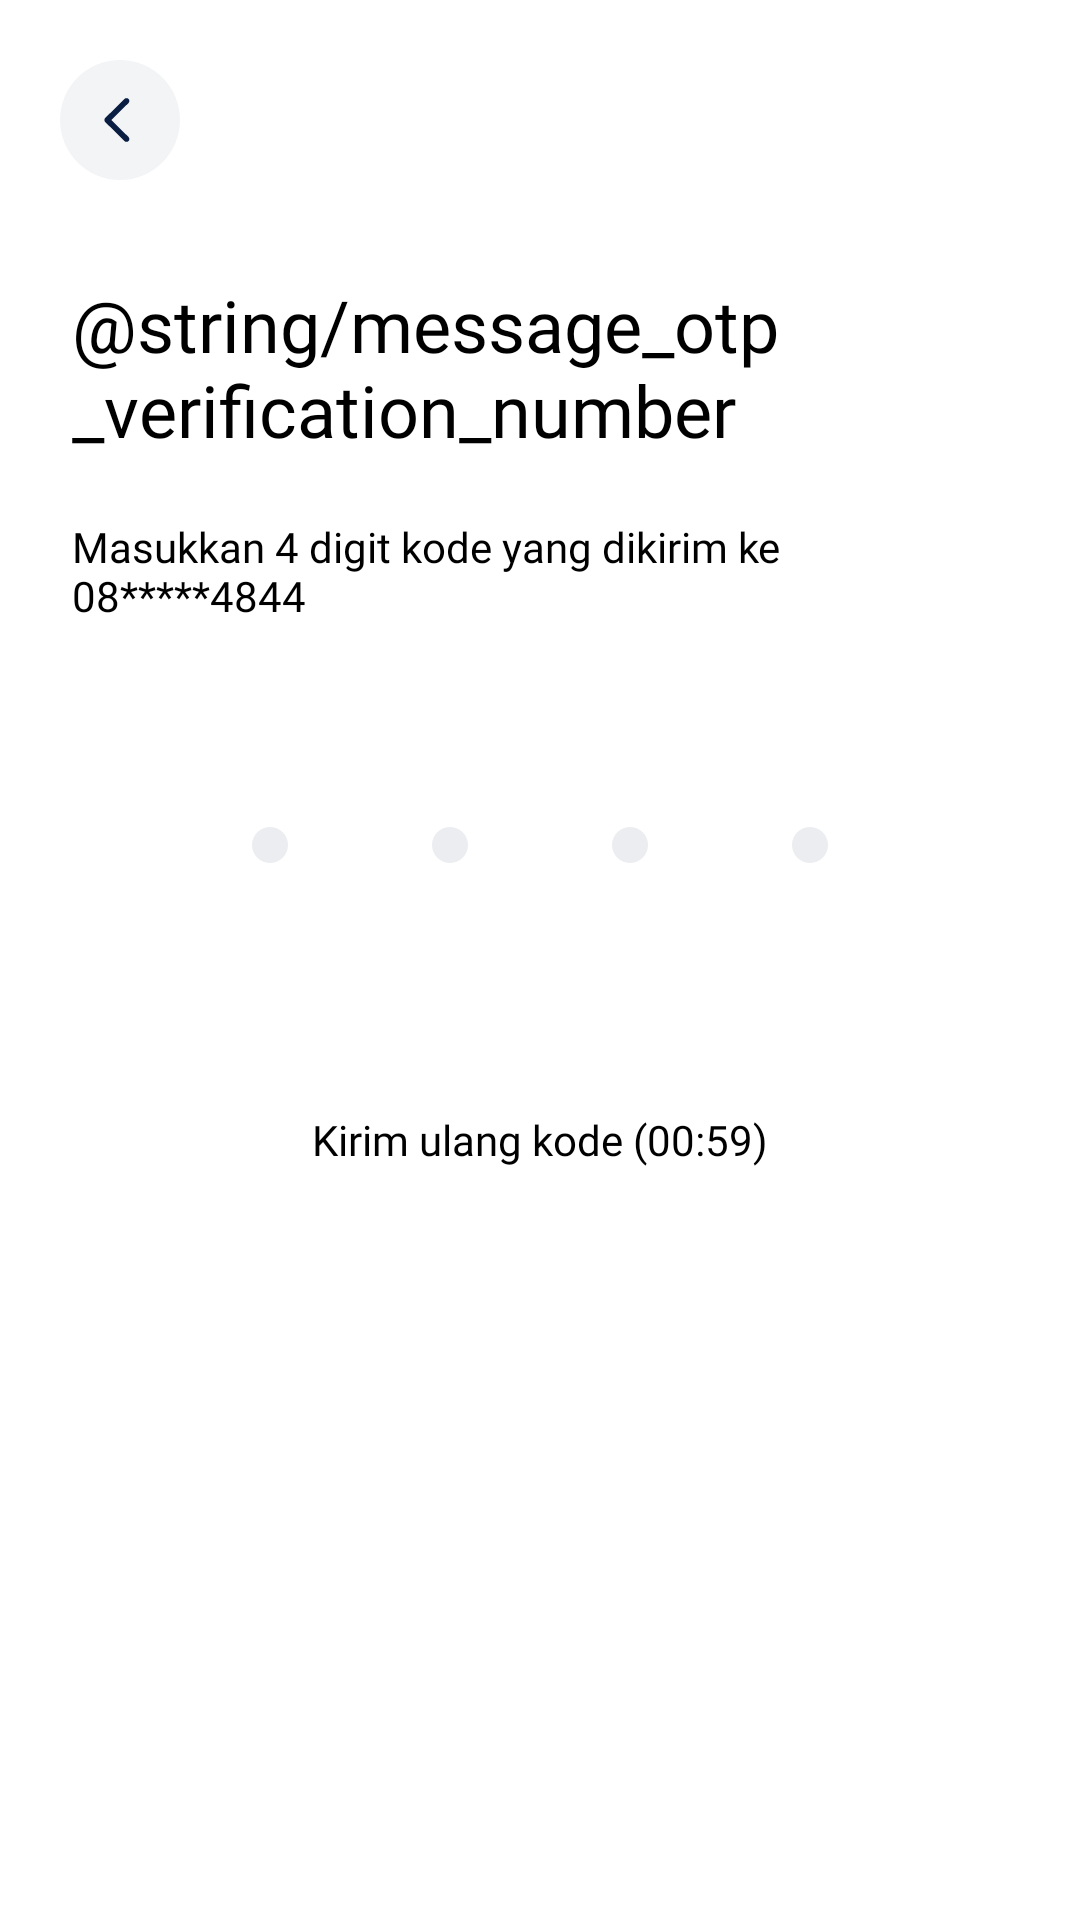

The Android layout XML behind this screen, and the referenced resources:
<!-- AndroidManifest.xml: application theme Theme.App.Starting -->
<!-- res/layout/activity_blu_otp.xml -->
<?xml version="1.0" encoding="utf-8"?>
<androidx.constraintlayout.widget.ConstraintLayout xmlns:android="http://schemas.android.com/apk/res/android"
    xmlns:app="http://schemas.android.com/apk/res-auto"
    xmlns:tools="http://schemas.android.com/tools"
    android:layout_width="match_parent"
    android:layout_height="match_parent"
    android:background="@color/white"
    tools:context=".app.ui.otp.BluOtpActivity">

    <ImageButton
        android:id="@+id/iBtnBack"
        android:layout_width="40dp"
        android:layout_height="40dp"
        android:layout_marginStart="20dp"
        android:layout_marginTop="20dp"
        android:src="@drawable/ic_back_circle"
        app:layout_constraintStart_toStartOf="parent"
        app:layout_constraintTop_toTopOf="parent"
        tools:ignore="ContentDescription" />

    <TextView
        android:id="@+id/tvMessage"
        android:layout_width="0dp"
        android:layout_height="wrap_content"
        android:layout_marginStart="24dp"
        android:layout_marginTop="32dp"
        android:layout_marginEnd="24dp"
        android:fontFamily="@font/montserrat_semi_bold"
        android:text="@string/message_otp_verification_number"
        android:textSize="24sp"
        app:layout_constraintEnd_toEndOf="parent"
        app:layout_constraintStart_toStartOf="parent"
        app:layout_constraintTop_toBottomOf="@id/iBtnBack" />

    <TextView
        android:id="@+id/tvDescription"
        android:layout_width="0dp"
        android:layout_height="wrap_content"
        android:layout_marginStart="24dp"
        android:layout_marginTop="20dp"
        android:layout_marginEnd="24dp"
        android:fontFamily="@font/montserrat_regular"
        android:text="Masukkan 4 digit kode yang dikirim ke 08*****4844"
        android:textSize="14sp"
        app:layout_constraintEnd_toEndOf="parent"
        app:layout_constraintStart_toStartOf="parent"
        app:layout_constraintTop_toBottomOf="@id/tvMessage"
        tools:ignore="HardcodedText" />

    <LinearLayout
        android:id="@+id/llOtp"
        android:layout_width="0dp"
        android:layout_height="wrap_content"
        android:layout_marginStart="60dp"
        android:layout_marginTop="55dp"
        android:layout_marginEnd="60dp"
        android:orientation="horizontal"
        app:layout_constraintEnd_toEndOf="parent"
        app:layout_constraintStart_toStartOf="parent"
        app:layout_constraintTop_toBottomOf="@id/tvDescription">

        <EditText
            android:id="@+id/etOne"
            android:layout_width="0dp"
            android:layout_height="wrap_content"
            android:layout_weight="1"
            android:background="@drawable/bg_ring_grey"
            android:cursorVisible="false"
            android:fontFamily="@font/montserrat_semi_bold"
            android:inputType="number"
            android:textAlignment="center"
            android:textColor="@color/black"
            android:textSize="28sp"
            tools:ignore="Autofill,LabelFor" />

        <EditText
            android:id="@+id/etTwo"
            android:layout_width="0dp"
            android:layout_height="wrap_content"
            android:layout_weight="1"
            android:background="@drawable/bg_ring_grey"
            android:cursorVisible="false"
            android:fontFamily="@font/montserrat_semi_bold"
            android:inputType="number"
            android:textAlignment="center"
            android:textColor="@color/black"
            android:textSize="28sp"
            tools:ignore="Autofill,LabelFor" />

        <EditText
            android:id="@+id/etThree"
            android:layout_width="0dp"
            android:layout_height="wrap_content"
            android:layout_weight="1"
            android:background="@drawable/bg_ring_grey"
            android:cursorVisible="false"
            android:fontFamily="@font/montserrat_semi_bold"
            android:inputType="number"
            android:textAlignment="center"
            android:textColor="@color/black"
            android:textSize="28sp"
            tools:ignore="Autofill,LabelFor" />

        <EditText
            android:id="@+id/etFour"
            android:layout_width="0dp"
            android:layout_height="wrap_content"
            android:layout_weight="1"
            android:background="@drawable/bg_ring_grey"
            android:cursorVisible="false"
            android:fontFamily="@font/montserrat_semi_bold"
            android:inputType="number"
            android:textAlignment="center"
            android:textColor="@color/black"
            android:textSize="28sp"
            tools:ignore="Autofill,LabelFor" />
    </LinearLayout>
    
    <ProgressBar
        android:id="@+id/pbLoading"
        android:layout_width="0dp"
        android:layout_height="30dp"
        android:layout_marginStart="60dp"
        android:layout_marginTop="60dp"
        android:layout_marginEnd="60dp"
        android:visibility="gone"
        android:orientation="horizontal"
        app:layout_constraintEnd_toEndOf="parent"
        app:layout_constraintStart_toStartOf="parent"
        app:layout_constraintTop_toBottomOf="@id/tvDescription"/>

    <TextView
        android:id="@+id/tvTimer"
        android:layout_width="0dp"
        android:layout_height="wrap_content"
        android:layout_marginStart="24dp"
        android:layout_marginTop="70dp"
        android:layout_marginEnd="24dp"
        android:fontFamily="@font/montserrat_regular"
        android:gravity="center"
        android:text="Kirim ulang kode (00:59)"
        android:textSize="14sp"
        app:layout_constraintEnd_toEndOf="parent"
        app:layout_constraintStart_toStartOf="parent"
        app:layout_constraintTop_toBottomOf="@id/llOtp"
        tools:ignore="HardcodedText" />


</androidx.constraintlayout.widget.ConstraintLayout>
<!-- resources referenced by this layout -->
<resources>
  <color name="black">#FF000000</color>
  <color name="white">#FFFFFFFF</color>
  <!-- drawable bg_ring_grey (drawable) -->
  <?xml version="1.0" encoding="utf-8"?>
  <shape xmlns:android="http://schemas.android.com/apk/res/android"
      android:innerRadius="0dp"
      android:shape="ring"
      android:thickness="6dp"
      android:useLevel="false">
      <solid android:color="#EBEDF0" />
  </shape>
  <!-- drawable ic_back_circle (drawable) -->
  <vector xmlns:android="http://schemas.android.com/apk/res/android"
      android:width="40dp"
      android:height="40dp"
      android:viewportWidth="40"
      android:viewportHeight="40">
    <path
        android:pathData="M20,20m-20,0a20,20 0,1 1,40 0a20,20 0,1 1,-40 0"
        android:fillColor="#F3F4F6"
        android:fillType="evenOdd"/>
    <path
        android:pathData="M22.844,25.668c0.375,0.371 0.375,0.974 -0,1.345 -0.376,0.372 -0.985,0.372 -1.36,0l-6.41,-6.34c-0.376,-0.372 -0.376,-0.974 -0,-1.346l6.41,-6.34c0.375,-0.372 0.984,-0.372 1.36,0 0.375,0.371 0.375,0.974 -0,1.345l-5.73,5.668 5.73,5.668z"
        android:fillColor="#091E42"
        android:fillType="evenOdd"/>
  </vector>
  <style name="Theme.App.Starting" parent="Theme.SplashScreen">
          
          <item name="windowSplashScreenBackground">@color/blu_primary</item>
  
          <item name="windowSplashScreenIconBackgroundColor">@color/blu_primary</item>
  
          <item name="windowSplashScreenAnimationDuration">3000</item>
          
          
          <item name="postSplashScreenTheme">@style/Theme.Blu</item>
      </style>
  <color name="blu_primary">#33CDCF</color>
  <style name="Theme.Blu" parent="Theme.MaterialComponents.Light.NoActionBar">
          <item name="windowSplashScreenBackground">@color/blu_primary</item>
          
          <item name="colorPrimary">@color/purple_500</item>
          <item name="colorPrimaryVariant">@color/blu_primary</item>
          <item name="colorOnPrimary">@color/white</item>
          
          <item name="colorSecondary">@color/teal_200</item>
          <item name="colorSecondaryVariant">@color/blu_primary</item>
          <item name="colorOnSecondary">@color/black</item>
          
          <item name="android:statusBarColor">?attr/colorPrimaryVariant</item>
          
      </style>
  <color name="purple_500">#FF6200EE</color>
  <color name="teal_200">#FF03DAC5</color>
</resources>
